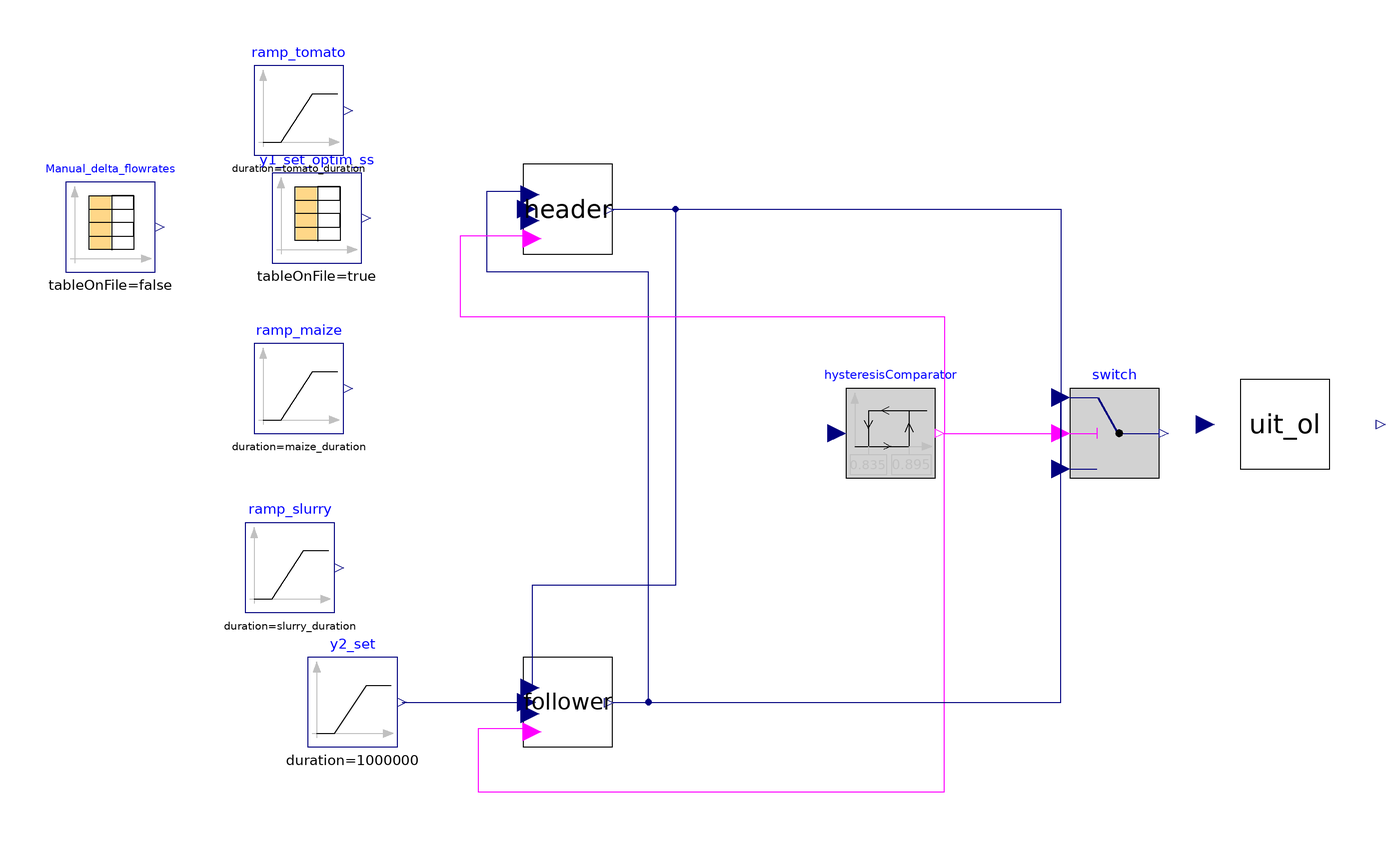

The component connection diagram of the Modelica model below, drawn from its own Placement and Line annotations.

model UIT_real_CL_selector_ratio_Leva_withoutZOH_onoff
    //TO DO 21.01.2024
    // > gasbag buffering effect on ch4/co2 ratio
    // > onminutes spread uniformely in control interval
    // > try it with variable setpoint/treshold
    //
    parameter Real feed_ratio = 0.116 "(Qpalpable-Qcontrol)/(Qpalpable-Qcontrol+Qslurry)";
    parameter Real liquidcontrol_ratio = 0.26 "Qcontrol/Qtot. Set from 15%OLR of s.Antonio OLR";
    parameter Real Qtot = 370 "Total input flowrate [mL/day]";
    parameter Boolean impulse = true;
    parameter Boolean real = false;
    //Optimization variables
    parameter Real tomato_delta = 102;
    parameter Real slurry_delta = -67;
    parameter Real maize_delta = 16.9;
    parameter Real tomato_duration = 1209600;
    parameter Real slurry_duration = 1209600;
    parameter Real maize_duration = 1209600;
    Real tfr_solid;
    Real constant_delta_maize_ramp, constant_delta_slurry_ramp;
    //
    UIT_OL_Jan24_onoff_gasbag uit_ol(impulse = impulse, real = real, uit(q(start = {0.24*4e-4, (1 - 0.24)*(1 - 0.4)*4e-4, (1 - 0.24)*0.4*4e-4, 0, 0})), feed_ratio = feed_ratio, liquidcontrol_ratio = liquidcontrol_ratio, Qtot = Qtot) annotation(
      Placement(visible = true, transformation(origin = {90, 0}, extent = {{-10, -10}, {10, 10}}, rotation = 0)));
    ADM1_P.Control.Switch switch annotation(
      Placement(visible = true, transformation(origin = {52, -2}, extent = {{-10, -10}, {10, 10}}, rotation = 0)));
    Control.Selector_Leva header(Kd = 0, Ki = 1e-7, Kp = 1e-2, header = true, yMax = 300/1e6, yMin = -95/1e6) annotation(
      Placement(visible = true, transformation(origin = {-70, 48}, extent = {{-10, -10}, {10, 10}}, rotation = 0)));
    //  Modelica.Blocks.Sources.Step y1_set(height = 0.023, startTime = 1e6) annotation(
    //    Placement(visible = true, transformation(origin = {-136, 48}, extent = {{-10, -10}, {10, 10}}, rotation = 0)));
    Control.Selector_Leva follower(Kd = 0, Ki = 1e-7, Kp = 1e-2, header = false, positivegain = true, yMax = 300/1e6, yMin = -95/1e6) annotation(
      Placement(visible = true, transformation(origin = {-70, -62}, extent = {{-10, -10}, {10, 10}}, rotation = 0)));
    ADM1_P.Control.HysteresisComparator hysteresisComparator(pre_y_start = true, uHigh = 0.895, uLow = 0.835) annotation(
      Placement(visible = true, transformation(origin = {2, -2}, extent = {{-10, -10}, {10, 10}}, rotation = 0)));
    Real y1_set;
    Boolean not_u = not hysteresisComparator.y;
    parameter Real height_y1_set = 0.5;
    parameter Real duration_y1_set = 1e6;
    parameter Real Tc = 2.5*3600 "";
    Real tfr;
    parameter Real actuator_min_flowrate(unit = "mL/min") = 10;
    Real on_minutes;
    Real off_minutes;
    Real on_minutes_fake;
    Modelica.Blocks.Sources.Ramp y2_set(duration(displayUnit = "Ms") = 1000000, height = 0, offset = 0.815, startTime(displayUnit = "Ms") = 1000000) annotation(
      Placement(visible = true, transformation(origin = {-118, -62}, extent = {{-10, -10}, {10, 10}}, rotation = 0)));
    Modelica.Blocks.Sources.CombiTimeTable y1_set_optim_ss(columns = {2}, fileName = "C:/Users/lenovo/OneDrive - Politecnico di Milano/Work_cloud/DOTTORATO/Sperimentazione UIT/CombiTimeTables UIT/Methane_setpoint_optim_ss_28.01.24.txt", tableName = "Methane_setpoint", tableOnFile = true, timeScale = 3600) annotation(
      Placement(visible = true, transformation(origin = {-126, 46}, extent = {{-10, -10}, {10, 10}}, rotation = 0)));
    //Inputs from offline optimization
    Modelica.Blocks.Sources.Ramp ramp_tomato(duration = tomato_duration, height = tomato_delta, offset = 0, startTime(displayUnit = "s") = 2209600) annotation(
      Placement(visible = true, transformation(origin = {-130, 70}, extent = {{-10, -10}, {10, 10}}, rotation = 0)));
    Modelica.Blocks.Sources.Ramp ramp_slurry(duration = slurry_duration, height = slurry_delta, startTime(displayUnit = "s") = 2209600) annotation(
      Placement(visible = true, transformation(origin = {-132, -32}, extent = {{-10, -10}, {10, 10}}, rotation = 0)));
    Modelica.Blocks.Sources.Ramp ramp_maize(duration = maize_duration, height = maize_delta, startTime(displayUnit = "s") = 2209600) annotation(
      Placement(visible = true, transformation(origin = {-130, 8}, extent = {{-10, -10}, {10, 10}}, rotation = 0)));
    Modelica.Blocks.Sources.CombiTimeTable Manual_delta_flowrates(columns = {2, 3}, extrapolation = Modelica.Blocks.Types.Extrapolation.Periodic, smoothness = Modelica.Blocks.Types.Smoothness.ConstantSegments, startTime = 1e6, table = [0, 2*maize_delta, 2*slurry_delta; 1, 0, 0; 2, 2*maize_delta, 2*slurry_delta; 3, 0, 0; 4, 3*maize_delta, 3*slurry_delta; 5, 0, 0; 6, 0, 0; 7, 0, 0], tableOnFile = false, timeScale = 86400) annotation(
      Placement(visible = true, transformation(origin = {-172, 44}, extent = {{-10, -10}, {10, 10}}, rotation = 0)));
  equation
// Methane flowrate output connection to PI controller
    uit_ol.uit.y_gas[4] = header.y;
// CO2/CH4 gas ratio output connection to PI controller
    1/uit_ol.division.y = follower.y;
// CO2/CH4 gas ratio outout connection to "comparator"
    hysteresisComparator.u = 1/uit_ol.division.y;
// Methane flowrate setpoint
    y1_set = y1_set_optim_ss.y[1];
    header.y_set = y1_set;
// Reinizialization of the two PIs
    when noEvent(edge(hysteresisComparator.y)) then
      reinit(follower.x, (follower.u_other - follower.Kp*follower.e));
    end when;
    when noEvent(edge(not_u)) then
      reinit(header.x, (header.u_other - header.Kp*header.e));
    end when;
// Impulse conversion of the control action (on/off actuators)
//If switch.y is in L/h
    when sample(0, Tc) then
      tfr = time;
//from m3/day to L/h
//Ti shall be in minutes to be rounded to the nearest integer
      on_minutes_fake = switch.y*1e6/(24*60*60)*Tc/actuator_min_flowrate;
      on_minutes = ADM1_P.Functions.round(switch.y*1e6/(24*60*60)*Tc/actuator_min_flowrate);
      off_minutes = if noEvent(on_minutes <= 0) then 0 else (Tc - on_minutes)/on_minutes;
      uit_ol.u[1] = switch.y;
    end when;
//Inputs to UIT_OL
    when sample(0, 86400) then
      tfr_solid = time;
    end when;
    uit_ol.u[3] = if (time - tfr_solid) < 300 and impulse and time > 1e6 then 86400/300*constant_delta_maize_ramp elseif not impulse or time < 1e6 then ramp_maize.y/1e6 else 0;
    constant_delta_maize_ramp = if time < ramp_maize.startTime then 0 elseif time > ramp_maize.startTime and time < 1e6 + maize_duration then (time - ramp_maize.startTime)*Manual_delta_flowrates.y[1]/1e6/maize_duration else Manual_delta_flowrates.y[1]/1e6;
    constant_delta_slurry_ramp = if time < ramp_slurry.startTime then 0 elseif time > ramp_slurry.startTime and time < 1e6 + slurry_duration then (time - ramp_slurry.startTime)*Manual_delta_flowrates.y[2]/1e6/slurry_duration else Manual_delta_flowrates.y[2]/1e6;
    uit_ol.u[2] = if (time - tfr_solid) < 300 and impulse and time > 1e6 then 86400/300*constant_delta_slurry_ramp elseif not impulse or time < 1e6 then ramp_slurry.y/1e6 else 0;
    uit_ol.u[4] = 0;
    uit_ol.u[5] = 0;
//
// Connections
    connect(follower.u, header.u_other) annotation(
      Line(points = {{-60, -62}, {-52, -62}, {-52, 34}, {-88, 34}, {-88, 52}, {-78, 52}}, color = {0, 0, 127}));
    connect(header.u, follower.u_other) annotation(
      Line(points = {{-60, 48}, {-46, 48}, {-46, -36}, {-78, -36}, {-78, -58}}, color = {0, 0, 127}));
//  connect(y1_set.y, header.y_set) annotation(
//    Line(points = {{-124, 48}, {-80, 48}}, color = {0, 0, 127}));
    connect(hysteresisComparator.y, switch.u2) annotation(
      Line(points = {{14, -2}, {40, -2}}, color = {255, 0, 255}));
    connect(header.bool_constraint, hysteresisComparator.y) annotation(
      Line(points = {{-78, 42}, {-94, 42}, {-94, 24}, {14, 24}, {14, -2}}, color = {255, 0, 255}));
    connect(follower.bool_constraint, hysteresisComparator.y) annotation(
      Line(points = {{-78, -68}, {-90, -68}, {-90, -82}, {14, -82}, {14, -2}}, color = {255, 0, 255}));
    connect(y2_set.y, follower.y_set) annotation(
      Line(points = {{-107, -62}, {-80, -62}}, color = {0, 0, 127}));
    connect(header.u, switch.u3) annotation(
      Line(points = {{-60, 48}, {40, 48}, {40, -10}}, color = {0, 0, 127}));
    connect(follower.u, switch.u1) annotation(
      Line(points = {{-60, -62}, {40, -62}, {40, 6}}, color = {0, 0, 127}));
    annotation(
      experiment(StartTime = 0, StopTime = 7.8624e+06, Tolerance = 1e-05, Interval = 3600),
      __OpenModelica_commandLineOptions = "--matchingAlgorithm=PFPlusExt --indexReductionMethod=dynamicStateSelection -d=initialization,NLSanalyticJacobian --std=latest ",
      __OpenModelica_simulationFlags(lv = "LOG_STATS", s = "dassl", variableFilter = ".*"),
      Diagram);
  end UIT_real_CL_selector_ratio_Leva_withoutZOH_onoff;